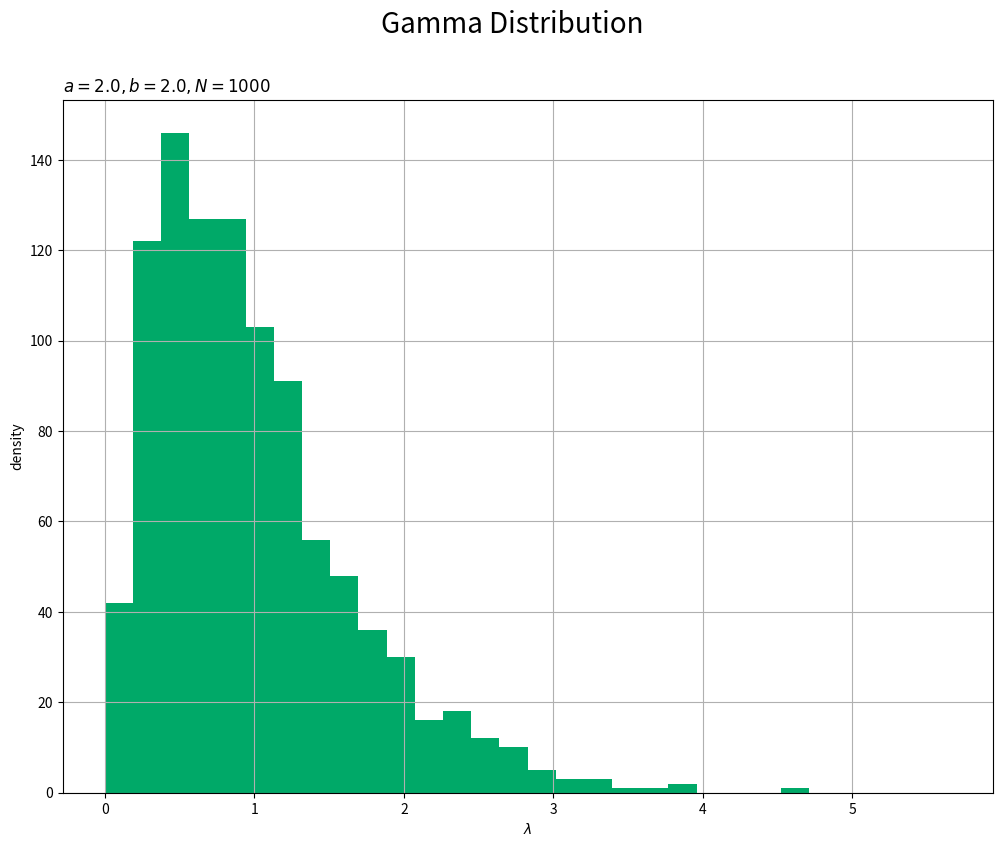
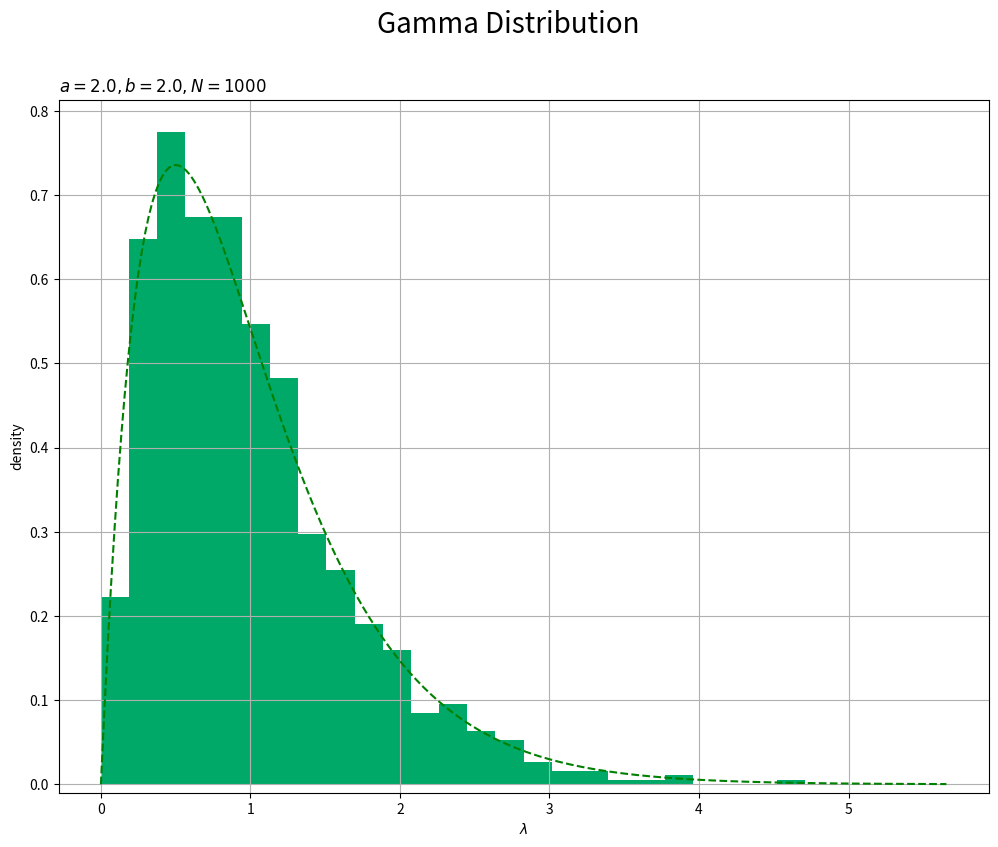

Source code (Python) for these figures, in order: (Note: this script raises an exception after producing the figures.)

# ガンマ分布 --------------------------------------------------------------------

# 乱数の可視化


# %%

# ライブラリの読込 ---------------------------------------------------------------

# 利用するライブラリ
import numpy as np
from scipy.stats import gamma, norm, poisson # ガンマ分布, 1次元ガウス分布, ポアソン分布
import scipy.special as sp # ガンマ関数, 対数ガンマ関数
import matplotlib.pyplot as plt
from matplotlib.animation import FuncAnimation

# %%

### 乱数の生成

## 乱数の生成

# パラメータを指定
a = 2.0
b = 2.0

# データ数(サンプルサイズ)を指定
N = 1000

# ガンマ分布に従う乱数を生成
lambda_n = np.random.gamma(shape=a, scale=1.0 / b, size=N)

# 作図用のlambdaの点を作成
lambda_vals = np.linspace(start=0.0, stop=np.max(lambda_n) + 1.0, num=250)

# ガンマ分布を計算
density = gamma.pdf(x=lambda_vals, a=a, scale=1.0 / b)

#%%

## 乱数の可視化

# サンプルのヒストグラム(頻度)を作成
plt.figure(figsize=(12, 9)) # 図の設定
plt.hist(x=lambda_n, bins=30, range=(lambda_vals.min(), lambda_vals.max()), color='#00A968') # ヒストグラム
plt.xlabel('$\lambda$') # x軸ラベル
plt.ylabel('density') # y軸ラベル
plt.suptitle('Gamma Distribution', fontsize=20) # 全体のタイトル
plt.title('$a=' + str(a) + ', b=' + str(b) + ', N=' + str(N) + '$', loc='left') # タイトル
plt.grid() # グリッド線
plt.ylim(ymin=-0.01) # y軸の表示範囲
plt.show() # 描画

# サンプルのヒストグラム(密度)を作成
plt.figure(figsize=(12, 9)) # 図の設定
plt.hist(x=lambda_n, bins=30, range=(lambda_vals.min(), lambda_vals.max()), density=True, color='#00A968') # ヒストグラム
plt.plot(lambda_vals, density, color='green', linestyle='--') # 元の分布
plt.xlabel('$\lambda$') # x軸ラベル
plt.ylabel('density') # y軸ラベル
plt.suptitle('Gamma Distribution', fontsize=20) # 全体のタイトル
plt.title('$a=' + str(a) + ', b=' + str(b) + ', N=' + str(N) + '$', loc='left') # タイトル
plt.grid() # グリッド線
plt.ylim(ymin=-0.01) # y軸の表示範囲
plt.show() # 描画

#%%

## アニメーションによる可視化:(頻度)

# フレーム数を指定
N_frame = 100

# 図を初期化
fig = plt.figure(figsize=(12, 9)) # 図の設定
fig.suptitle('Gaussian Distribution', fontsize=20) # 全体のタイトル

# y軸(頻度)の最大値を設定
freq_max = np.max(
    np.histogram(a=lambda_n[:N_frame], bins=30, range=(lambda_vals.min(), lambda_vals.max()))[0], 
) + 1.0

# 作図処理を関数として定義
def update(n):
    # 前フレームのグラフを初期化
    plt.cla()
    
    # サンプルのヒストグラムを作成
    plt.hist(x=lambda_n[:(n+1)], bins=30, range=(lambda_vals.min(), lambda_vals.max()), color='#00A968', zorder=1) # ヒストグラム
    plt.scatter(x=lambda_n[n], y=0.0, s=100, color='orange', zorder=2) # サンプル
    plt.xlabel('$\lambda$') # x軸ラベル
    plt.ylabel('frequency') # y軸ラベル
    plt.suptitle('Gamma Distribution', fontsize=20) # 全体のタイトル
    plt.title('$a=' + str(a) + ', b=' + str(b) + ', N=' + str(n + 1) + '$', loc='left') # タイトル
    plt.grid() # グリッド線
    plt.ylim(ymin=-0.5, ymax=freq_max) # y軸の表示範囲

# gif画像を作成
anime_freq = FuncAnimation(fig, update, frames=N_frame, interval=100)

# gif画像を保存
anime_freq.save('ProbabilityDistribution/Gamma_freq.gif')

#%%

## アニメーションによる可視化:(密度)

# フレーム数を指定
N_frame = 100

# 図を初期化
fig = plt.figure(figsize=(12, 9)) # 図の設定
fig.suptitle('Gaussian Distribution', fontsize=20) # 全体のタイトル

# y軸(確率密度)の最大値を設定
dens_max = np.max(
    np.hstack([
        np.histogram(a=lambda_n[:N_frame], bins=30, range=(lambda_vals.min(), lambda_vals.max()), density=True)[0], 
        density
    ])
) + 0.1

# 作図処理を関数として定義
def update(n):
    # 前フレームのグラフを初期化
    plt.cla()
    
    # サンプルのヒストグラムを作成
    plt.hist(x=lambda_n[:(n+1)], bins=30, range=(lambda_vals.min(), lambda_vals.max()), density=True, color='#00A968', zorder=1) # ヒストグラム
    plt.plot(lambda_vals, density, color='green', linestyle='--', zorder=2) # 元の分布
    plt.scatter(x=lambda_n[n], y=0.0, s=100, color='orange', zorder=3) # サンプル
    plt.xlabel('$\lambda$') # x軸ラベル
    plt.ylabel('density') # y軸ラベル
    plt.suptitle('Gamma Distribution', fontsize=20) # 全体のタイトル
    plt.title('$a=' + str(a) + ', b=' + str(b) + ', N=' + str(n + 1) + '$', loc='left') # タイトル
    plt.grid() # グリッド線
    plt.ylim(ymin=-0.01, ymax=dens_max) # y軸の表示範囲

# gif画像を作成
anime_freq = FuncAnimation(fig, update, frames=N_frame, interval=100)

# gif画像を保存
anime_freq.save('ProbabilityDistribution/Gamma_prop.gif')

#%%
